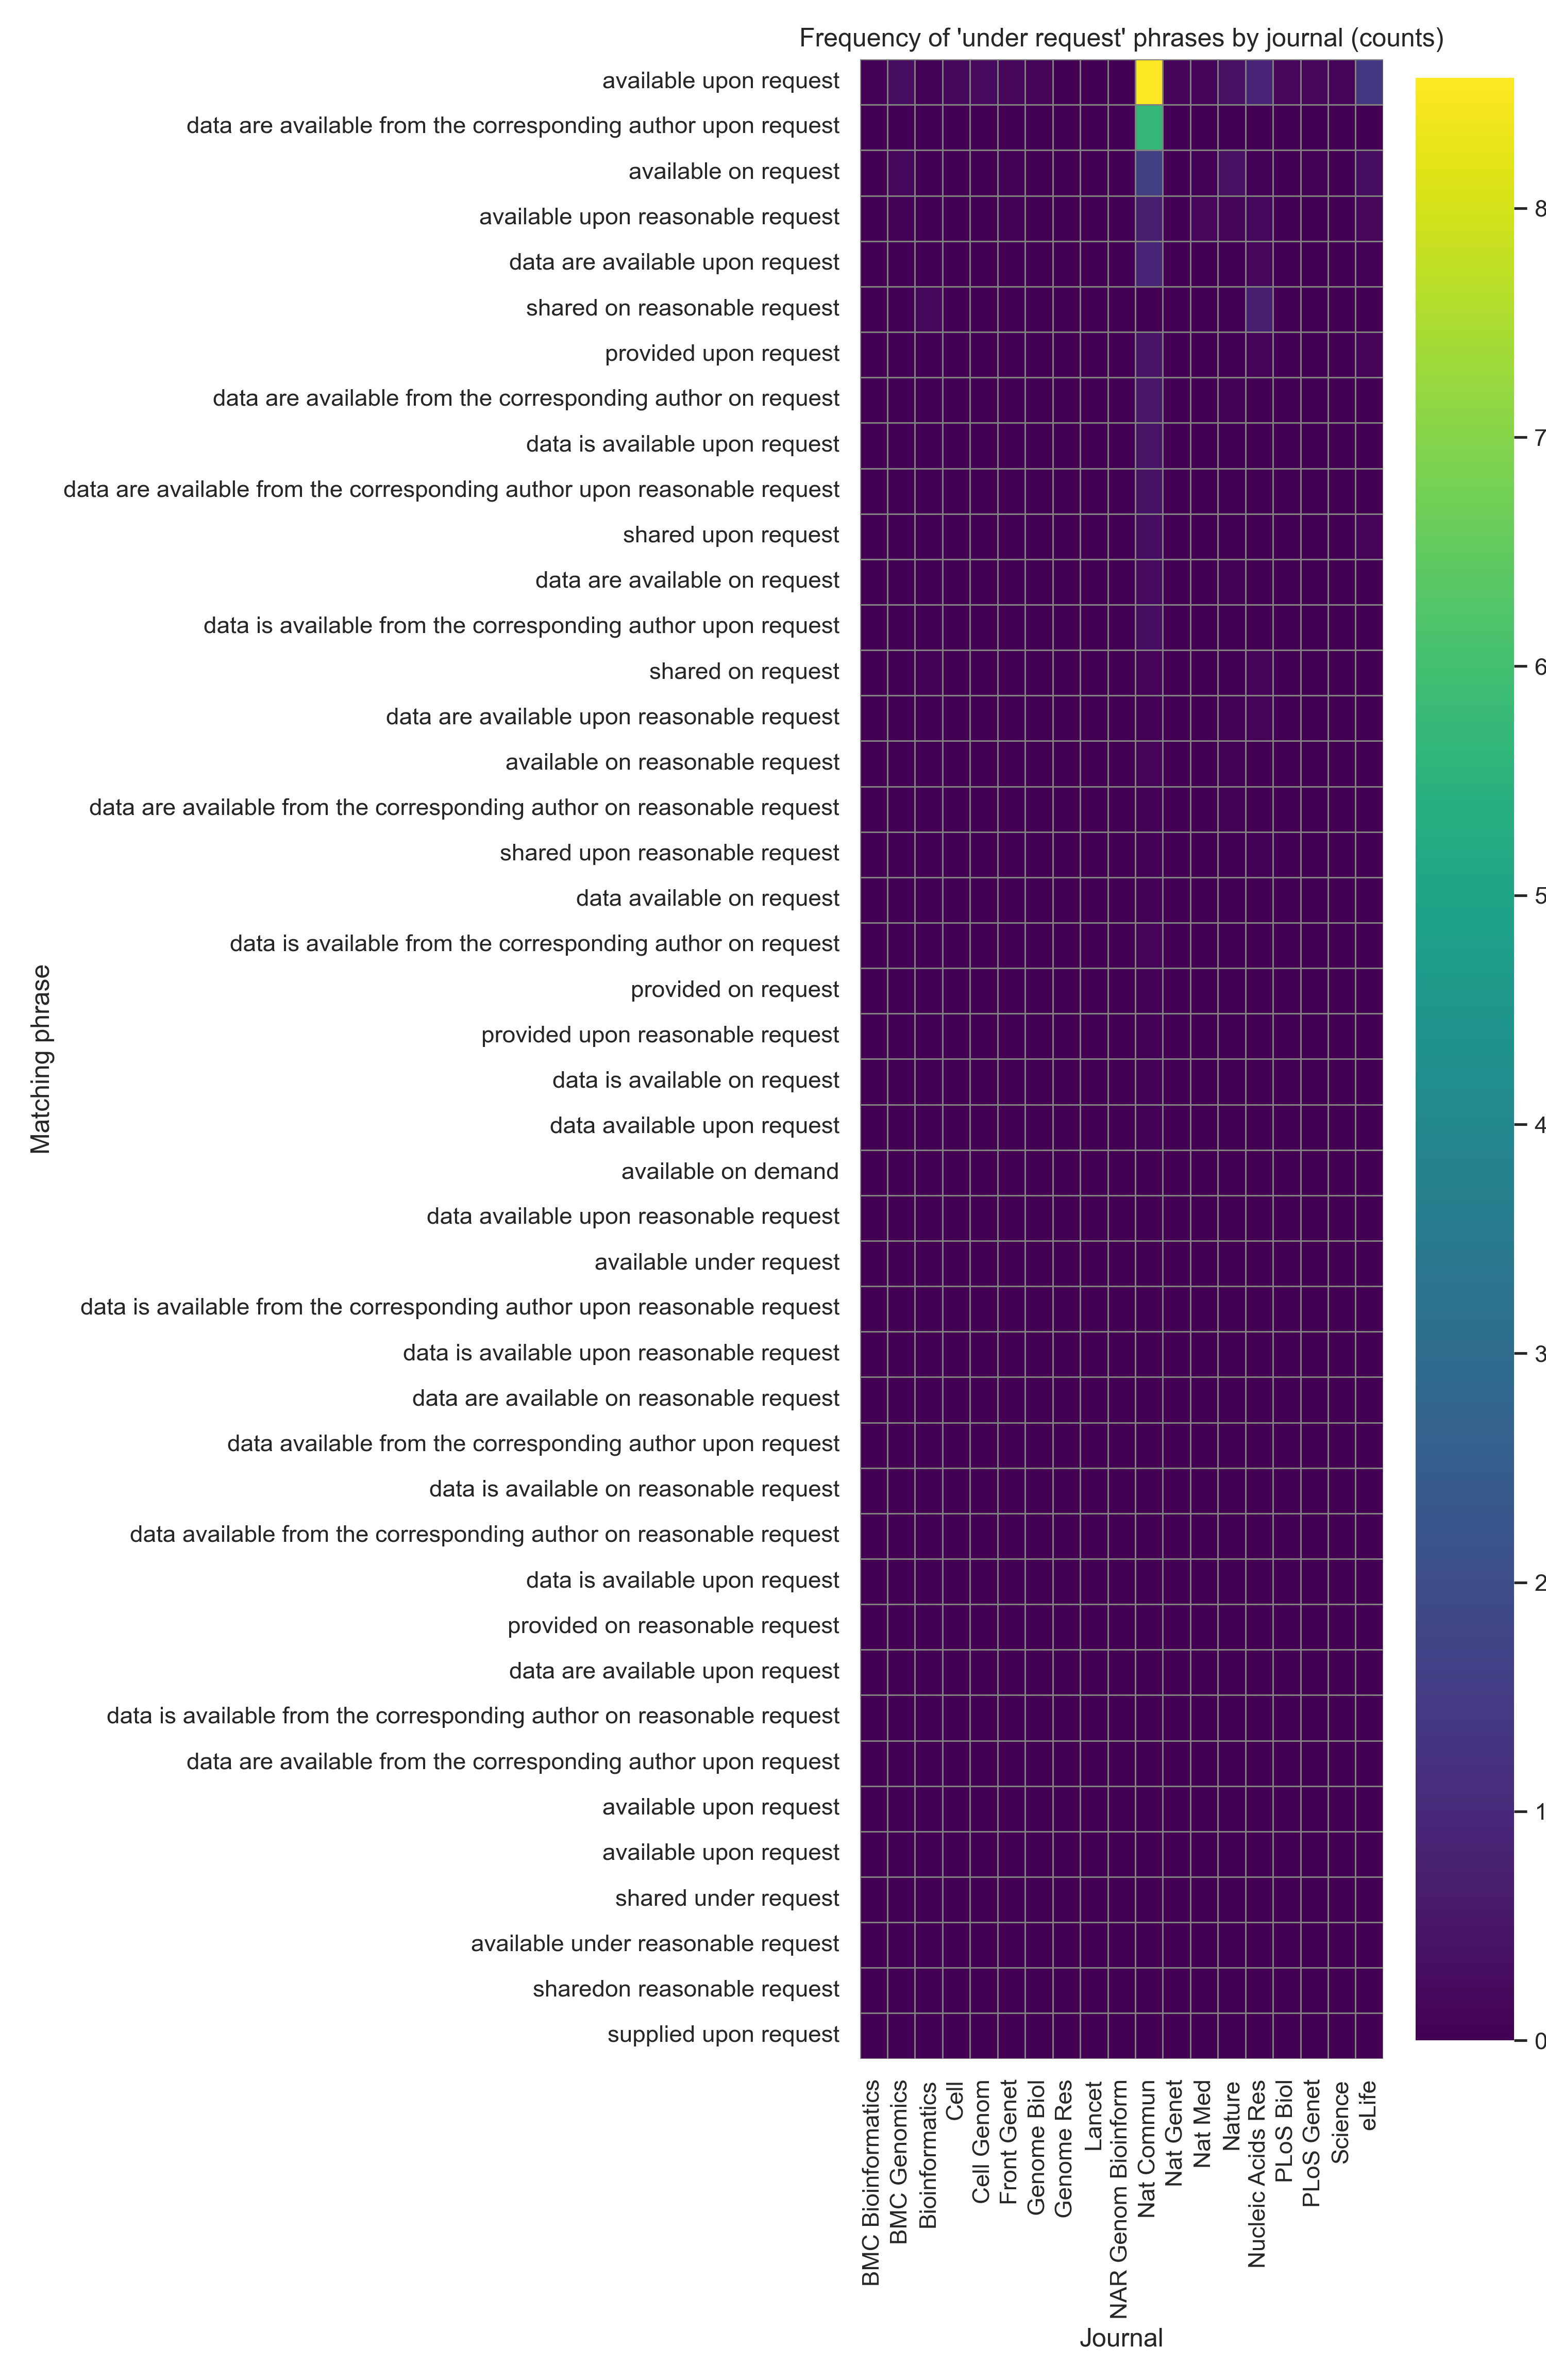

Data behind this chart, as committed beside it:
matching	BMC Bioinformatics	BMC Genomics	Bioinformatics	Cell	Cell Genom	Front Genet	Genome Biol	Genome Res	Lancet	NAR Genom Bioinform	Nat Commun	Nat Genet	Nat Med	Nature	Nucleic Acids Res	PLoS Biol	PLoS Genet	Science	eLife
available upon request	4	31	5	22	25	15	8	1	2	2	857	13	13	34	89	15	16	8	134
data are available from the correspondin…	0	3	0	0	0	0	0	0	0	0	567	0	0	1	0	0	0	0	0
available on request	0	19	3	3	2	5	3	0	0	0	160	1	4	35	5	0	6	1	28
available upon reasonable request	2	4	0	3	3	5	0	0	0	0	72	2	14	11	18	1	0	3	16
data are available upon request	0	3	1	0	0	1	0	0	1	0	89	1	1	3	16	3	1	0	4
shared on reasonable request	0	1	17	0	0	0	0	0	0	1	0	0	1	1	73	0	0	0	0
provided upon request	0	1	1	0	0	0	1	0	0	0	44	0	2	2	10	2	1	1	11
data are available from the correspondin…	0	0	0	0	0	0	0	0	0	0	52	0	0	4	1	0	0	0	0
data is available upon request	1	1	0	0	1	0	0	0	0	0	42	0	2	0	1	2	0	0	1
data are available from the correspondin…	0	1	1	0	0	0	0	0	0	0	37	0	0	3	3	0	1	0	0
shared upon request	0	1	1	0	0	0	0	0	0	1	30	0	2	0	2	1	0	0	7
data are available on request	0	0	1	0	0	0	0	0	0	0	25	0	0	4	1	0	0	0	1
data is available from the corresponding…	0	0	0	0	0	0	0	0	0	0	30	0	0	0	0	0	0	0	0
shared on request	0	0	4	0	0	0	0	0	0	0	10	0	1	2	7	0	0	0	1
data are available upon reasonable reque…	0	1	0	0	0	0	1	0	0	0	6	0	2	4	7	0	2	0	1
available on reasonable request	1	1	0	0	0	0	0	0	0	0	8	0	1	6	1	0	0	0	1
data are available from the correspondin…	0	3	0	0	0	0	0	0	0	0	4	0	0	5	2	0	0	0	0
shared upon reasonable request	0	2	1	0	0	1	0	0	0	0	4	0	0	0	5	0	0	0	0
data available on request	0	1	1	0	1	1	0	0	0	0	4	0	0	0	1	2	0	0	0
data is available from the corresponding…	0	0	0	0	0	1	0	0	0	0	9	0	0	0	0	0	0	0	0
provided on request	1	0	1	0	0	0	0	0	0	0	4	0	0	2	0	0	0	0	1
provided upon reasonable request	0	1	0	1	0	0	0	0	0	0	4	0	0	0	0	1	0	0	1
data is available on request	0	0	0	0	1	1	1	0	0	0	4	0	0	0	0	0	0	0	1
data available upon request	0	0	1	0	0	0	0	0	0	1	4	0	0	1	0	0	0	0	0
available on demand	0	0	0	0	0	0	0	0	0	0	3	0	0	0	1	0	0	0	3
data available upon reasonable request	0	0	0	0	0	0	0	0	0	0	1	0	0	0	0	0	1	0	1
available under request	0	0	1	0	0	0	0	0	0	0	2	0	0	0	0	0	0	0	0
data is available from the corresponding…	0	0	0	0	0	0	0	0	0	0	2	0	0	0	0	0	0	0	0
data is available upon reasonable reques…	0	1	0	0	0	0	0	0	0	0	1	0	0	0	0	0	0	0	0
data are available on reasonable request	0	0	0	0	0	0	0	0	0	0	0	0	1	0	1	0	0	0	0
data available from the corresponding au…	0	0	0	0	0	0	0	0	0	0	2	0	0	0	0	0	0	0	0
data is available on reasonable request	0	0	0	0	0	0	0	0	0	0	2	0	0	0	0	0	0	0	0
data available from the corresponding au…	0	1	0	0	0	0	0	0	0	0	0	0	0	0	0	0	0	0	0
data is available upon?request	0	0	0	0	0	0	0	0	0	0	0	0	0	0	1	0	0	0	0
provided on reasonable request	0	0	0	0	0	0	0	0	0	0	0	0	0	1	0	0	0	0	0
data are available upon?request	0	0	0	0	0	0	0	0	0	0	0	0	0	0	1	0	0	0	0
data is available from the corresponding…	0	1	0	0	0	0	0	0	0	0	0	0	0	0	0	0	0	0	0
data are available from the correspondin…	0	0	0	0	0	0	0	0	0	0	1	0	0	0	0	0	0	0	0
available?upon request	0	0	0	0	0	0	0	0	0	0	1	0	0	0	0	0	0	0	0
available upon?request	0	0	0	0	1	0	0	0	0	0	0	0	0	0	0	0	0	0	0
shared under request	0	0	0	0	0	0	0	0	0	0	1	0	0	0	0	0	0	0	0
available under reasonable request	0	0	0	0	0	0	0	0	0	0	0	0	0	0	0	0	0	0	1
sharedon reasonable request	0	0	1	0	0	0	0	0	0	0	0	0	0	0	0	0	0	0	0
supplied upon request	0	0	0	0	0	0	0	0	0	0	0	0	0	1	0	0	0	0	0
